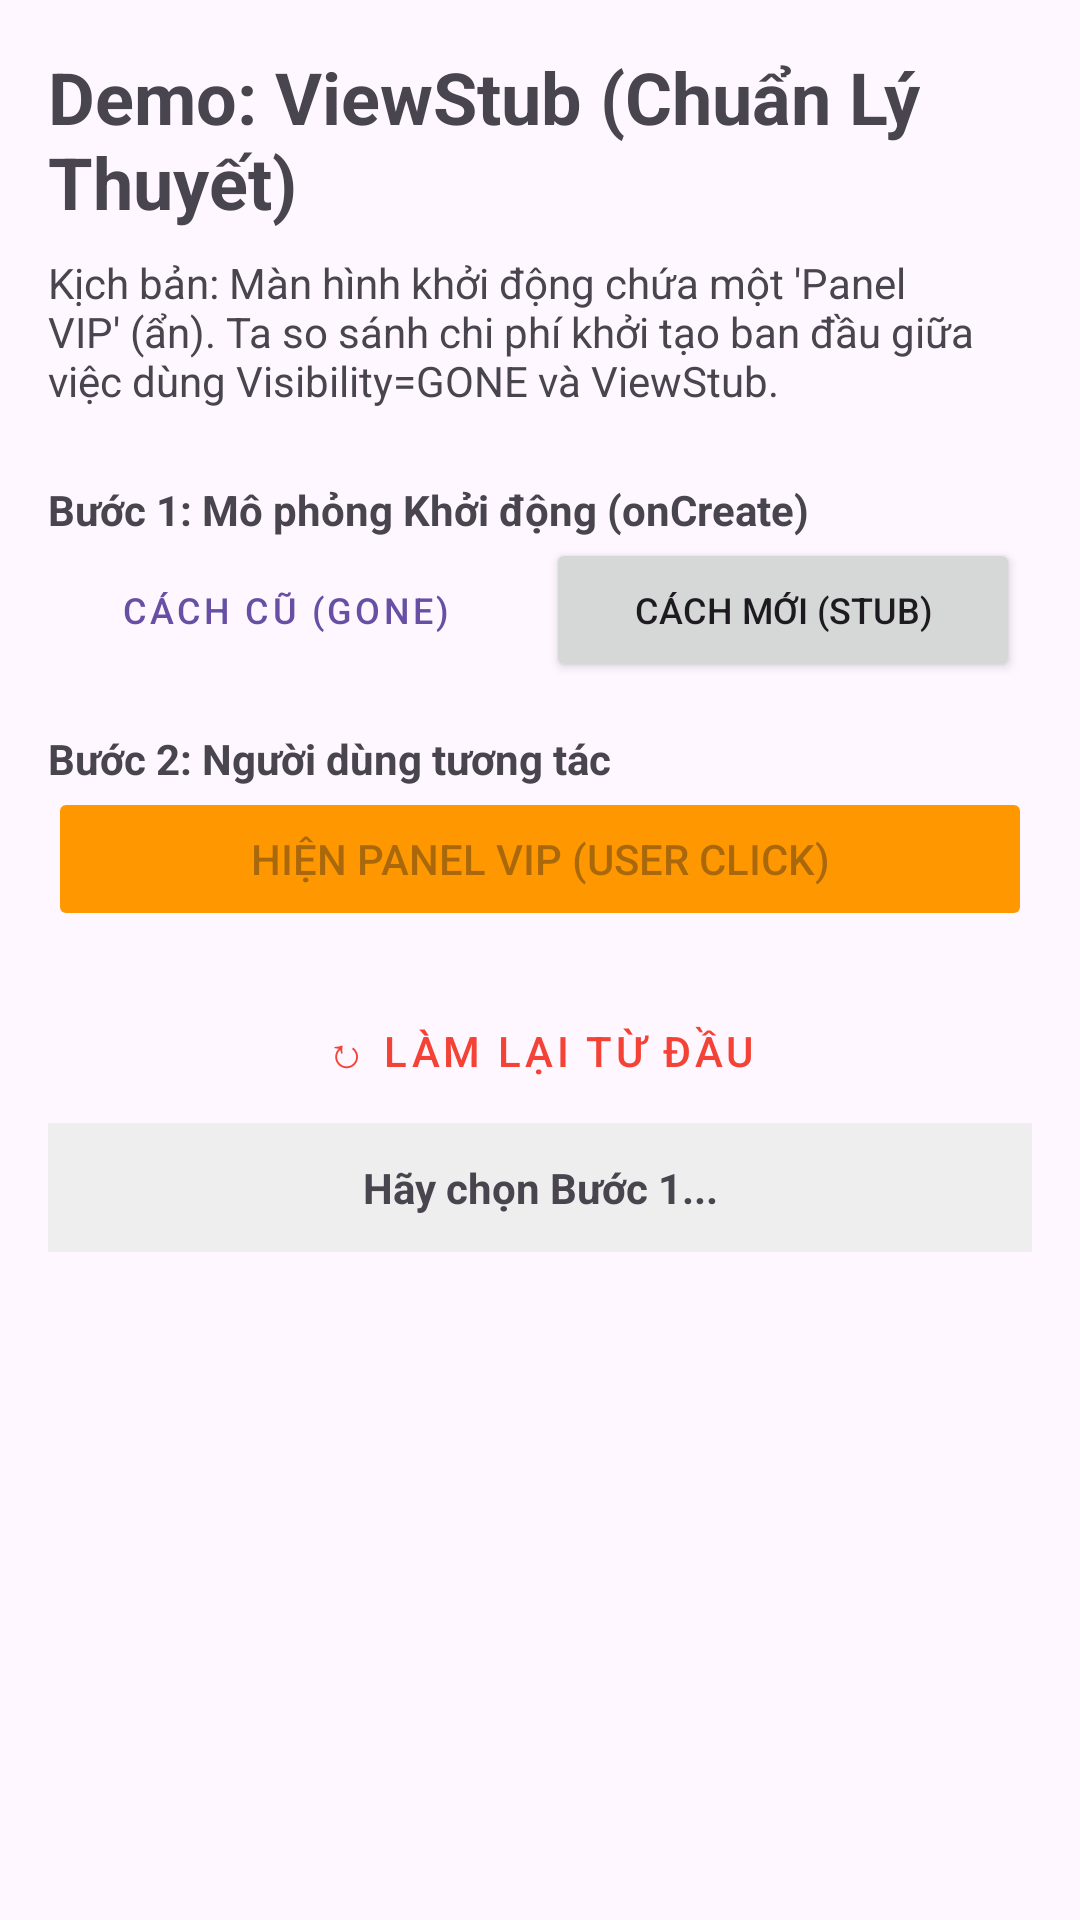

Here is an Android app screen rendered from its layout file. Give the layout XML and the strings, colors and styles it references.
<!-- AndroidManifest.xml: application theme Theme.Layout_Optimization -->
<!-- res/layout/fragment_viewstub_demo.xml -->
<?xml version="1.0" encoding="utf-8"?>
<ScrollView xmlns:android="http://schemas.android.com/apk/res/android"
    android:layout_width="match_parent"
    android:layout_height="match_parent">

    <LinearLayout
        android:id="@+id/main_container"
        android:layout_width="match_parent"
        android:layout_height="wrap_content"
        android:orientation="vertical"
        android:padding="16dp">

        <TextView
            android:layout_width="wrap_content"
            android:layout_height="wrap_content"
            android:text="Demo: ViewStub (Chuẩn Lý Thuyết)"
            android:textSize="24sp"
            android:textStyle="bold"
            android:layout_marginBottom="8dp"/>

        <TextView
            android:layout_width="wrap_content"
            android:layout_height="wrap_content"
            android:text="Kịch bản: Màn hình khởi động chứa một 'Panel VIP' (ẩn). Ta so sánh chi phí khởi tạo ban đầu giữa việc dùng Visibility=GONE và ViewStub."
            android:layout_marginBottom="24dp"/>

        
        <TextView
            android:text="Bước 1: Mô phỏng Khởi động (onCreate)"
            android:textStyle="bold"
            android:layout_width="wrap_content"
            android:layout_height="wrap_content"/>
            
        <LinearLayout
            android:layout_width="match_parent"
            android:layout_height="wrap_content"
            android:orientation="horizontal"
            android:layout_marginBottom="16dp"
            android:gravity="center_vertical">
            
            <Button
                android:id="@+id/btn_load_eager"
                android:layout_width="0dp"
                android:layout_height="wrap_content"
                android:layout_weight="1"
                android:text="Cách cũ (GONE)"
                android:textSize="12sp"
                android:layout_marginEnd="4dp"
                style="@style/Widget.MaterialComponents.Button.OutlinedButton"/>
                
            <Button
                android:id="@+id/btn_load_lazy"
                android:layout_width="0dp"
                android:layout_height="wrap_content"
                android:layout_weight="1"
                android:text="Cách mới (Stub)"
                android:textSize="12sp"
                android:layout_marginStart="4dp"
                android:layout_marginEnd="4dp"/>
        </LinearLayout>

        
        <TextView
            android:text="Bước 2: Người dùng tương tác"
            android:textStyle="bold"
            android:layout_width="wrap_content"
            android:layout_height="wrap_content"/>

        <Button
            android:id="@+id/btn_show_panel"
            android:layout_width="match_parent"
            android:layout_height="wrap_content"
            android:text="Hiện Panel VIP (User Click)"
            android:backgroundTint="#FF9800"
            android:enabled="false"
            android:layout_marginBottom="16dp"/>
            
        <Button
            android:id="@+id/btn_reset"
            android:layout_width="wrap_content"
            android:layout_height="wrap_content"
            android:text="↻ Làm lại từ đầu"
            style="@style/Widget.MaterialComponents.Button.TextButton"
            android:textColor="#F44336"
            android:layout_gravity="center"/>
        
        <TextView
            android:id="@+id/text_inflation_time"
            android:layout_width="match_parent"
            android:layout_height="wrap_content"
            android:text="Hãy chọn Bước 1..."
            android:textStyle="bold"
            android:gravity="center"
            android:padding="12dp"
            android:background="#EEE"
            android:layout_marginBottom="24dp"/>

        
        <LinearLayout
            android:id="@+id/content_container"
            android:layout_width="match_parent"
            android:layout_height="wrap_content"
            android:orientation="vertical" />
            
    </LinearLayout>
</ScrollView>
<!-- resources referenced by this layout -->
<resources>
  <style name="Theme.Layout_Optimization" parent="Base.Theme.Layout_Optimization" />
  <style name="Base.Theme.Layout_Optimization" parent="Theme.Material3.DayNight.NoActionBar">
          
          
      </style>
</resources>
